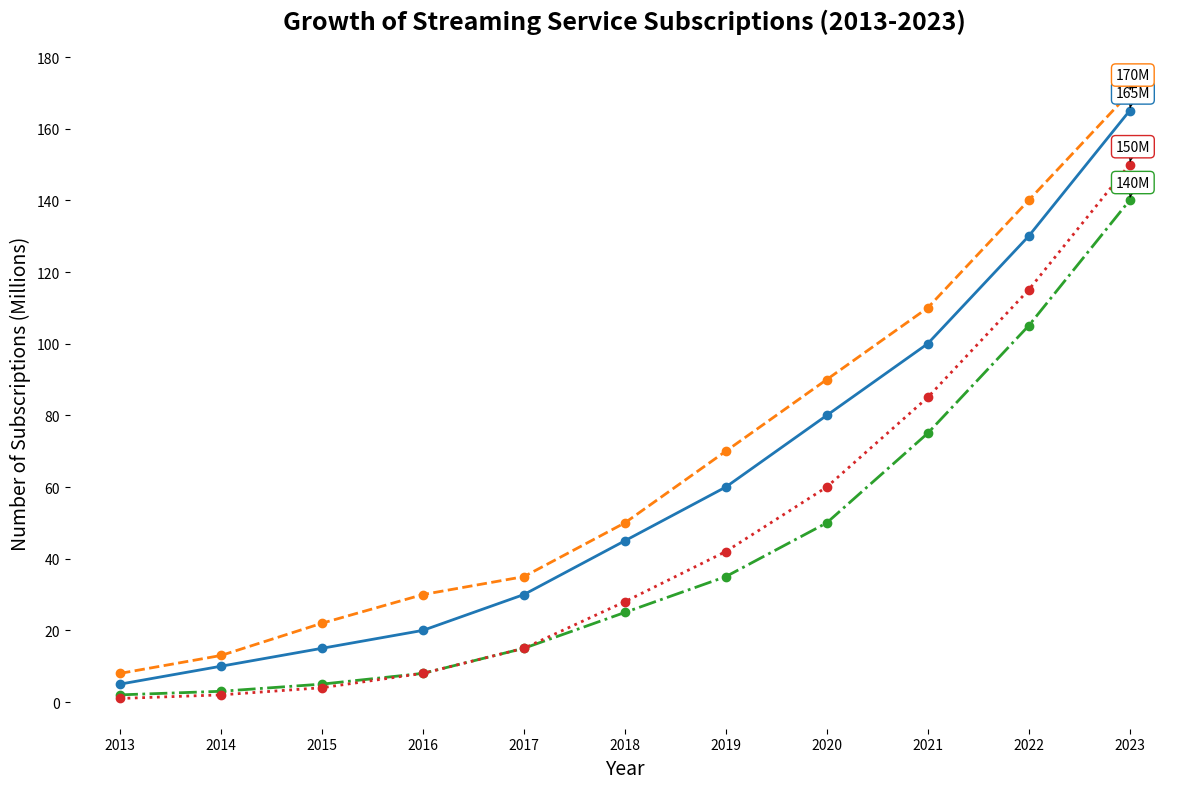

The script that saved this image:
import matplotlib.pyplot as plt
import numpy as np

years = np.arange(2013, 2024)

service_a = np.array([5, 10, 15, 20, 30, 45, 60, 80, 100, 130, 165])
service_b = np.array([8, 13, 22, 30, 35, 50, 70, 90, 110, 140, 170])
service_c = np.array([2, 3, 5, 8, 15, 25, 35, 50, 75, 105, 140])
service_d = np.array([1, 2, 4, 8, 15, 28, 42, 60, 85, 115, 150])

fig, ax = plt.subplots(figsize=(12, 8))

line_styles = ['-', '--', '-.', ':']
services = [service_a, service_b, service_c, service_d]
colors = ['#1f77b4', '#ff7f0e', '#2ca02c', '#d62728']

for service, linestyle, color in zip(services, line_styles, colors):
    ax.plot(years, service, linestyle=linestyle, color=color, linewidth=2, marker='o', markersize=6)

ax.set_title('Growth of Streaming Service Subscriptions (2013-2023)', fontsize=18, fontweight='bold', pad=20)
ax.set_xlabel('Year', fontsize=14)
ax.set_ylabel('Number of Subscriptions (Millions)', fontsize=14)
ax.set_xticks(years)
ax.set_yticks(np.arange(0, 181, 20))

# Remove borders
ax.spines['top'].set_visible(False)
ax.spines['right'].set_visible(False)
ax.spines['left'].set_visible(False)
ax.spines['bottom'].set_visible(False)

for service, color in zip(services, colors):
    peak_year = 2013 + np.argmax(service)
    peak_value = max(service)
    ax.annotate(f'{peak_value}M', xy=(peak_year, peak_value), xytext=(-10, 10),
                textcoords='offset points', fontsize=10,
                arrowprops=dict(facecolor=color, arrowstyle='->'),
                bbox=dict(facecolor='white', edgecolor=color, boxstyle='round,pad=0.3'))

plt.tight_layout()

plt.show()
